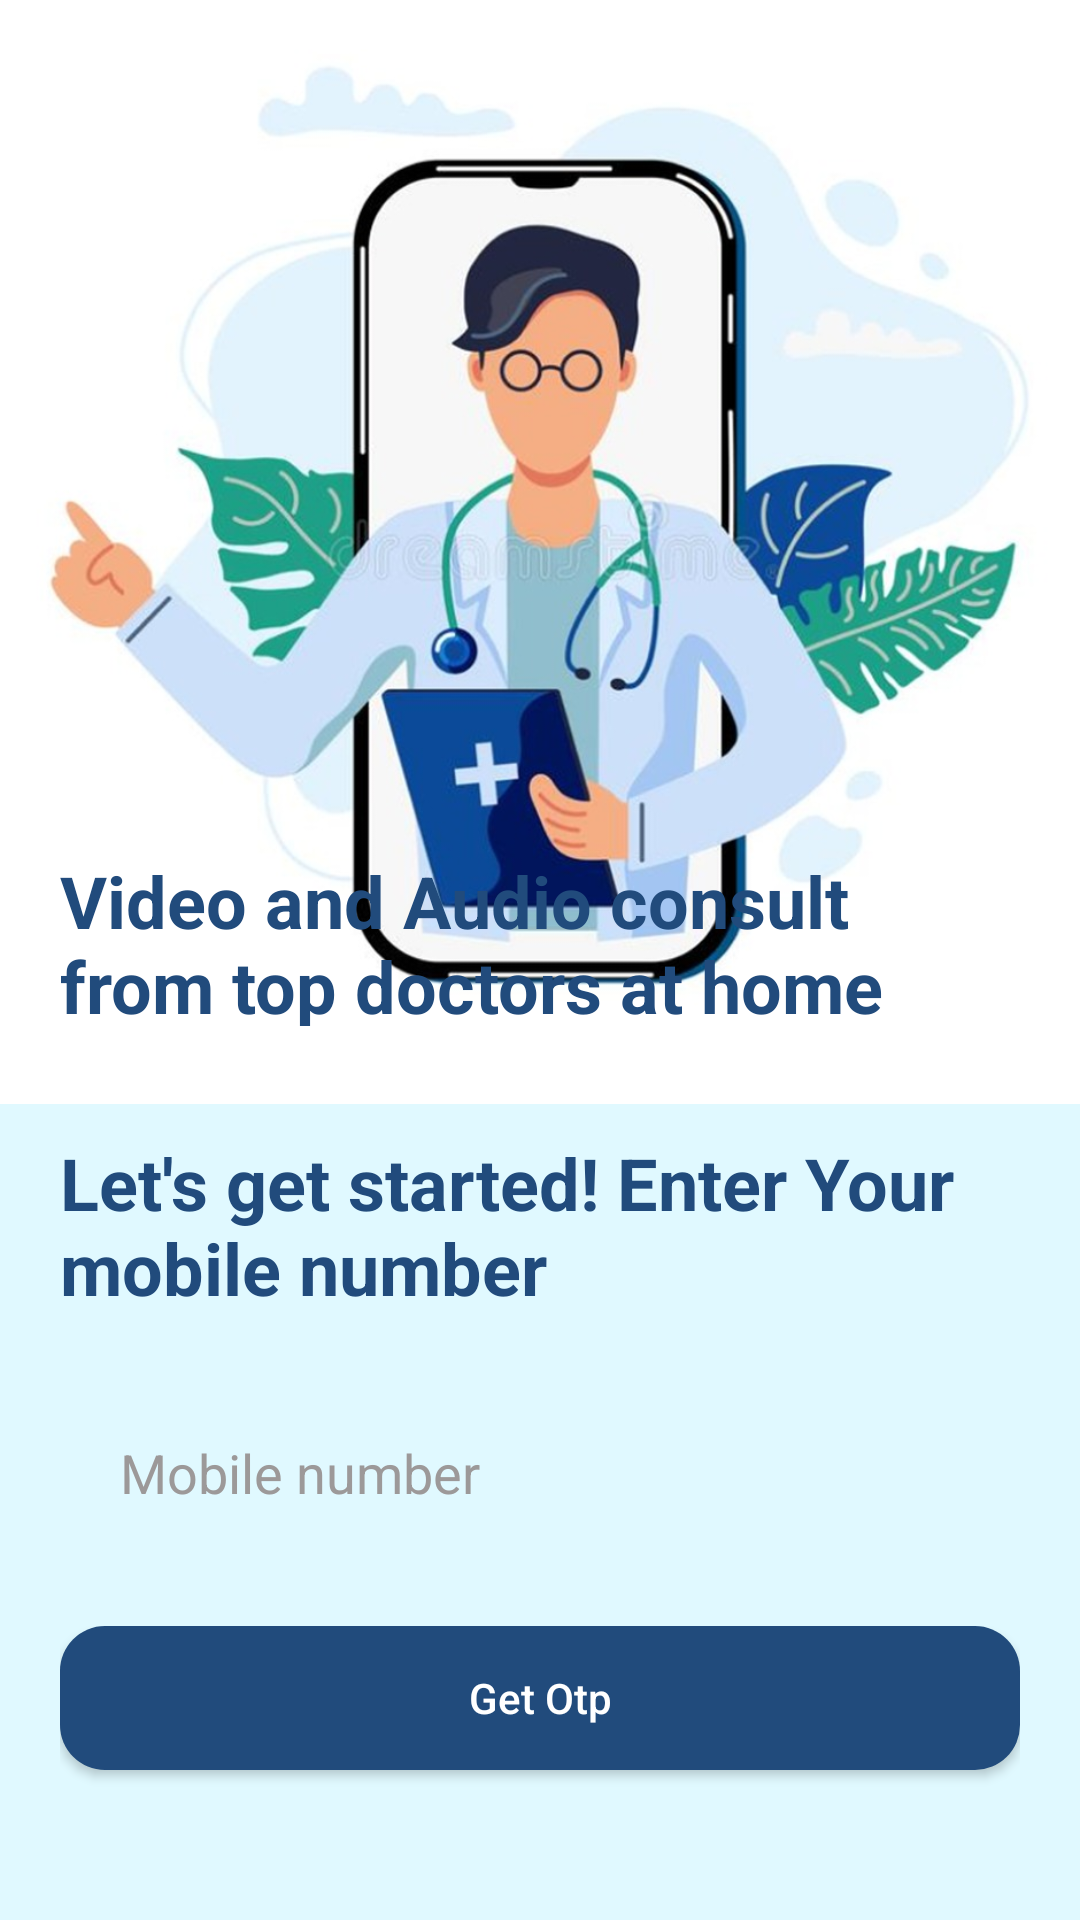

Write the Android layout XML for this screen, with the resource values it uses.
<!-- AndroidManifest.xml: application theme Theme.Btp_prop1 -->
<!-- res/layout/activity_main.xml -->
<?xml version="1.0" encoding="utf-8"?>
<androidx.constraintlayout.widget.ConstraintLayout xmlns:android="http://schemas.android.com/apk/res/android"
    xmlns:app="http://schemas.android.com/apk/res-auto"
    xmlns:tools="http://schemas.android.com/tools"
    android:layout_width="match_parent"
    android:layout_height="match_parent"
    android:background="@color/white"
    tools:context=".MainActivity">

    <LinearLayout
        android:id="@+id/linearLayout"
        android:layout_width="match_parent"
        android:layout_height="wrap_content"
        android:background="#E0F9FF"
        android:orientation="vertical"
        app:layout_constraintBottom_toBottomOf="parent"
        app:layout_constraintEnd_toEndOf="parent"
        app:layout_constraintStart_toStartOf="parent"
        app:layout_constraintTop_toTopOf="parent"
        app:layout_constraintVertical_bias="1.0">


        <TextView
            android:id="@+id/textView"
            android:layout_width="match_parent"
            android:layout_height="62dp"
            android:layout_marginHorizontal="20dp"
            android:layout_marginTop="10dp"
            android:layout_marginBottom="20dp"
            android:text="Let's get started! Enter Your mobile number"
            android:textColor="#214B7C"
            android:textSize="24dp"
            android:textStyle="bold" />

        <LinearLayout
            android:layout_width="match_parent"
            android:layout_height="wrap_content"
            android:layout_marginLeft="20dp"
            android:layout_marginRight="20dp"

            android:orientation="horizontal">

            <EditText
                android:id="@+id/mobilenumber"
                android:layout_width="match_parent"
                android:layout_height="62dp"
                android:layout_weight="3"
                android:background="@drawable/layout_border"
                android:hint="Mobile number"
                android:textColorHint="#9C9999"
                android:textColor="@color/black"
                android:inputType="number"
                android:paddingLeft="20dp" />

        </LinearLayout>

        <FrameLayout
            android:layout_width="match_parent"
            android:layout_height="68dp"
            android:layout_marginLeft="20dp"
            android:layout_marginRight="20dp"
            android:layout_gravity="center"
            android:layout_marginTop="20dp"
            android:layout_marginBottom="30dp">

            <Button
                android:id="@+id/mainacitvitybutton"
                android:layout_width="match_parent"
                android:layout_height="wrap_content"
                android:background="@drawable/button_background"
                android:text="Get Otp"
                android:textAllCaps="false"
                android:textColor="@color/white"
                android:gravity="center"
                tools:ignore="TextContrastCheck,TextContrastCheck" />

            <ProgressBar
                android:id="@+id/sending_otp"
                android:layout_width="35dp"
                android:layout_height="35dp"
                android:layout_gravity="center"
                android:visibility="gone"></ProgressBar>
        </FrameLayout>

    </LinearLayout>


    <ImageView
        android:id="@+id/imageView"
        android:layout_width="match_parent"
        android:layout_height="350dp"
        android:scaleType="centerCrop"
        app:layout_constraintBottom_toTopOf="@+id/linearLayout"
        app:layout_constraintEnd_toEndOf="parent"
        app:layout_constraintHorizontal_bias="0.476"
        app:layout_constraintStart_toStartOf="parent"
        app:layout_constraintTop_toTopOf="parent"
        app:layout_constraintVertical_bias="0.0"
        app:srcCompat="@drawable/doctor" />

    <TextView
        android:id="@+id/textView3"
        android:layout_width="match_parent"
        android:layout_height="58dp"
        android:layout_marginHorizontal="20dp"
        android:text="Video and Audio consult from top doctors at home"
        android:textColor="#214B7C"
        android:textSize="24dp"
        android:textStyle="bold"
        app:layout_constraintBottom_toTopOf="@+id/linearLayout"
        app:layout_constraintEnd_toEndOf="parent"
        app:layout_constraintStart_toStartOf="parent"
        app:layout_constraintTop_toTopOf="parent"
        app:layout_constraintVertical_bias="0.916" />


</androidx.constraintlayout.widget.ConstraintLayout>
<!-- resources referenced by this layout -->
<resources>
  <color name="black">#FF000000</color>
  <color name="white">#FFFFFFFF</color>
  <!-- drawable button_background (drawable) -->
  <?xml version="1.0" encoding="utf-8"?>
  <selector xmlns:android="http://schemas.android.com/apk/res/android">
      <item>
          <shape>
              <corners android:radius="15dp"/>
              <solid android:color="#214B7C"></solid>
  
          </shape>
      </item>
  </selector>
  <!-- drawable doctor: jpg bitmap (drawable, 82167 bytes) -->
  <style name="Theme.Btp_prop1" parent="Theme.MaterialComponents.DayNight.NoActionBar">
          
          <item name="colorPrimary">@color/lightblue</item>
          <item name="colorPrimaryVariant">@color/drblue</item>
          <item name="colorOnPrimary">#706F6F</item>
          
          <item name="colorSecondary">@color/teal_200</item>
          <item name="colorSecondaryVariant">@color/teal_700</item>
          <item name="colorOnSecondary">@color/black</item>
          
          <item name="android:statusBarColor" tools:targetApi="l">@color/drblue</item>
          
      </style>
  <color name="lightblue">#407CD6</color>
  <color name="drblue">#214B7C</color>
  <color name="teal_200">#FF03DAC5</color>
  <color name="teal_700">#FF018786</color>
</resources>
